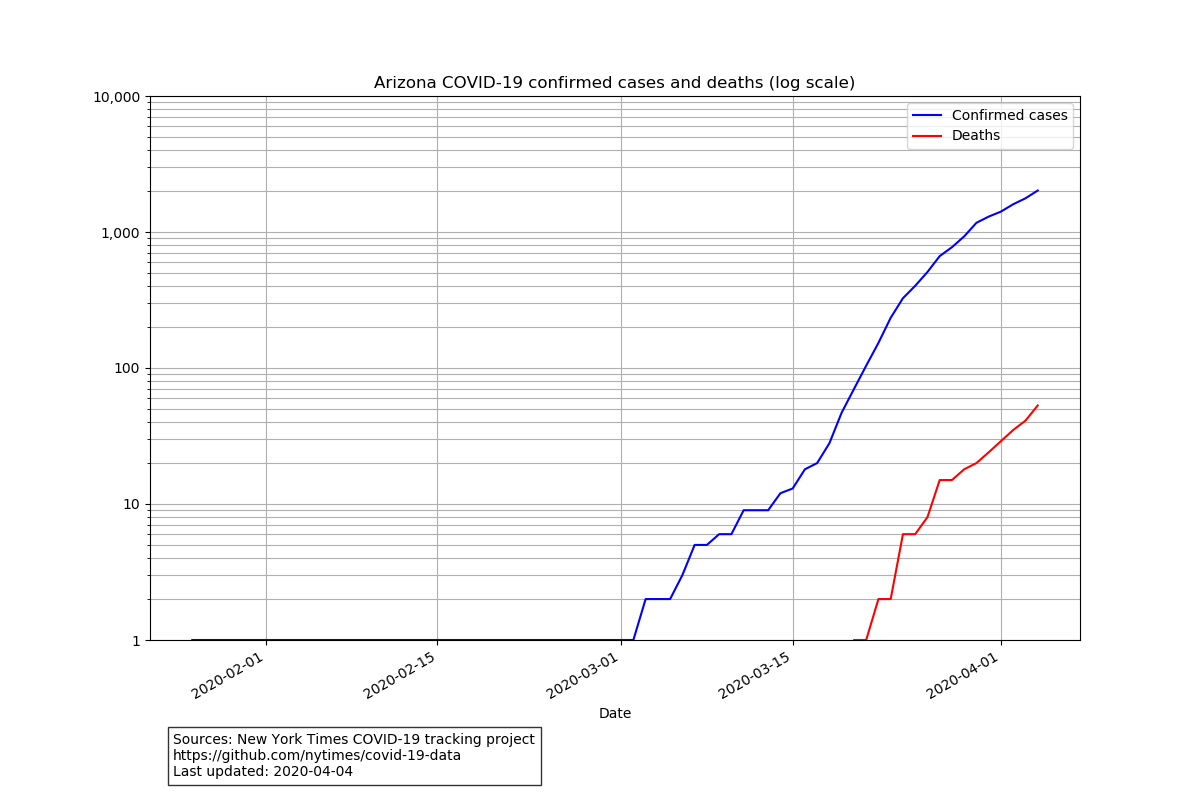

The table this chart was drawn from, first rows:
date, state, fips, cases, deaths
2020-01-26, Arizona, 4, 1, 0
2020-01-27, Arizona, 4, 1, 0
2020-01-28, Arizona, 4, 1, 0
2020-01-29, Arizona, 4, 1, 0
2020-01-30, Arizona, 4, 1, 0
2020-01-31, Arizona, 4, 1, 0
2020-02-01, Arizona, 4, 1, 0
2020-02-02, Arizona, 4, 1, 0
2020-02-03, Arizona, 4, 1, 0
2020-02-04, Arizona, 4, 1, 0
2020-02-05, Arizona, 4, 1, 0
2020-02-06, Arizona, 4, 1, 0
2020-02-07, Arizona, 4, 1, 0
2020-02-08, Arizona, 4, 1, 0
2020-02-09, Arizona, 4, 1, 0
2020-02-10, Arizona, 4, 1, 0
2020-02-11, Arizona, 4, 1, 0
2020-02-12, Arizona, 4, 1, 0
2020-02-13, Arizona, 4, 1, 0
2020-02-14, Arizona, 4, 1, 0
2020-02-15, Arizona, 4, 1, 0
2020-02-16, Arizona, 4, 1, 0
2020-02-17, Arizona, 4, 1, 0
2020-02-18, Arizona, 4, 1, 0
2020-02-19, Arizona, 4, 1, 0
2020-02-20, Arizona, 4, 1, 0
2020-02-21, Arizona, 4, 1, 0
2020-02-22, Arizona, 4, 1, 0
2020-02-23, Arizona, 4, 1, 0
2020-02-24, Arizona, 4, 1, 0
2020-02-25, Arizona, 4, 1, 0
2020-02-26, Arizona, 4, 1, 0
2020-02-27, Arizona, 4, 1, 0
2020-02-28, Arizona, 4, 1, 0
2020-02-29, Arizona, 4, 1, 0
2020-03-01, Arizona, 4, 1, 0
2020-03-02, Arizona, 4, 1, 0
2020-03-03, Arizona, 4, 2, 0
2020-03-04, Arizona, 4, 2, 0
2020-03-05, Arizona, 4, 2, 0
2020-03-06, Arizona, 4, 3, 0
2020-03-07, Arizona, 4, 5, 0
2020-03-08, Arizona, 4, 5, 0
2020-03-09, Arizona, 4, 6, 0
2020-03-10, Arizona, 4, 6, 0
2020-03-11, Arizona, 4, 9, 0
2020-03-12, Arizona, 4, 9, 0
2020-03-13, Arizona, 4, 9, 0
2020-03-14, Arizona, 4, 12, 0
2020-03-15, Arizona, 4, 13, 0
2020-03-16, Arizona, 4, 18, 0
2020-03-17, Arizona, 4, 20, 0
2020-03-18, Arizona, 4, 28, 0
2020-03-19, Arizona, 4, 47, 0
2020-03-20, Arizona, 4, 70, 1
2020-03-21, Arizona, 4, 104, 1
2020-03-22, Arizona, 4, 153, 2
2020-03-23, Arizona, 4, 234, 2
2020-03-24, Arizona, 4, 326, 6
2020-03-25, Arizona, 4, 402, 6
... 10 more rows
